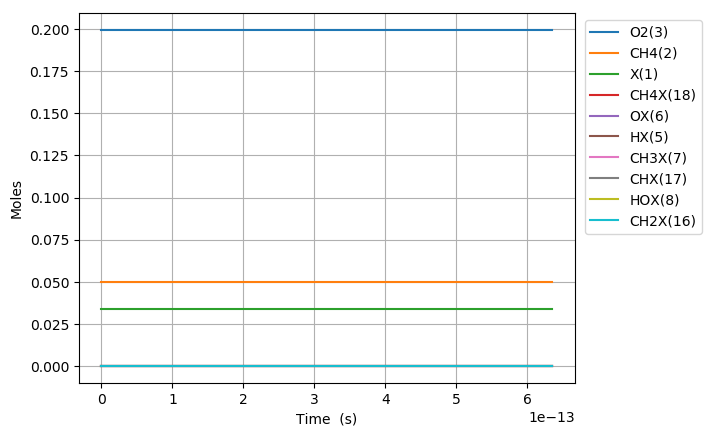

Source data for this figure (header and first rows):
Time (s), Volume (m^3), N2, Ar, He, Ne, X(1), CH4(2), O2(3), OX(6), CH4X(18), CH3X(7), HOX(8), HX(5), CH2X(16), CHX(17)
0.0, 0.1247, 0.7505, 0.0, 0.0, 0.0, 0.03392, 0.05, 0.1995, 0.0, 0.0, 0.0, 0.0, 0.0, 0.0, 0.0
8.22915182682005e-23, 0.1247, 0.7505, 0.0, 0.0, 0.0, 0.03392, 0.05, 0.1995, 1.185446485598153e-18, 1.4473135871781e-18, 4.051298208183756e-23, 3.065802509246306e-36, 4.051298208576936e-23, 1.9674329243157972e-33, 9.078633106128123e-40
2.304162511509614e-22, 0.1247, 0.7505, 0.0, 0.0, 0.0, 0.03392, 0.05, 0.1995, 3.3192501596748295e-18, 4.0524780440986556e-18, 1.134363498227806e-22, 1.8517447155175365e-35, 1.1343634984652869e-22, 1.1883289567656637e-32, 1.077814882538201e-38
5.266657169164831e-22, 0.1247, 0.7505, 0.0, 0.0, 0.0, 0.03392, 0.05, 0.1995, 7.58685750782818e-18, 9.26280695793966e-18, 2.592830852792084e-22, 8.915353695879727e-35, 2.592830853935453e-22, 5.721287001101207e-32, 1.0582041114053394e-37
1.1191646484475268e-21, 0.1247, 0.7505, 0.0, 0.0, 0.0, 0.03392, 0.05, 0.1995, 1.612207220413487e-17, 1.9683464785621248e-17, 5.509765560902307e-22, 3.893569185700636e-34, 5.509765565895704e-22, 2.4986316063261683e-31, 9.35967895479889e-37
2.3041625115096137e-21, 0.1247, 0.7505, 0.0, 0.0, 0.0, 0.03392, 0.05, 0.1995, 3.319250159674821e-17, 4.0524780440982736e-17, 1.1343634973049427e-21, 1.6254884894644275e-33, 1.134363499389592e-21, 1.043125549699009e-30, 7.867346244655375e-36
4.6741582376337876e-21, 0.1247, 0.7505, 0.0, 0.0, 0.0, 0.03392, 0.05, 0.1995, 6.733336038197473e-17, 8.220741175169899e-17, 2.301137378105035e-21, 6.640650859186404e-33, 2.3011373866215395e-21, 4.2614758704816115e-30, 6.450080056415321e-35
9.414149689882137e-21, 0.1247, 0.7505, 0.0, 0.0, 0.0, 0.03392, 0.05, 0.1995, 1.3561507795242716e-16, 1.6557267437310447e-16, 4.634685133187893e-21, 2.684257248833074e-32, 4.634685167613227e-21, 1.7225305178114394e-29, 5.223368008575904e-34
1.8894132594378835e-20, 0.1247, 0.7505, 0.0, 0.0, 0.0, 0.03392, 0.05, 0.1995, 2.721785130933295e-16, 3.3230319961580764e-16, 9.301780617284305e-21, 1.0793280312916005e-31, 9.301780755709164e-21, 6.92600904951789e-29, 4.204101795368433e-33
3.785409840337223e-20, 0.1247, 0.7505, 0.0, 0.0, 0.0, 0.03392, 0.05, 0.1995, 5.453053833751241e-16, 6.657642501007826e-16, 1.8635971481199905e-20, 4.328588125308944e-31, 1.8635972036362377e-20, 2.777470654171197e-28, 3.373335639118881e-32
7.577403002135901e-20, 0.1247, 0.7505, 0.0, 0.0, 0.0, 0.03392, 0.05, 0.1995, 1.0915591239386725e-15, 1.3326863510690064e-15, 3.730435279192223e-20, 1.7336930125339718e-30, 3.730435501560293e-20, 1.1123018311393599e-27, 2.7024670287629504e-31
1.516138932573326e-19, 0.1247, 0.7505, 0.0, 0.0, 0.0, 0.03392, 0.05, 0.1995, 2.1840666050656082e-15, 2.666530552998551e-15, 7.464111374493146e-20, 6.93929004709302e-30, 7.46411226465306e-20, 4.451024517900663e-27, 2.163126269454986e-30
3.032936197292798e-19, 0.1247, 0.7505, 0.0, 0.0, 0.0, 0.03392, 0.05, 0.1995, 4.36908156731883e-15, 5.334218956830029e-15, 1.4931462897720888e-19, 2.77661979324586e-29, 1.4931466460384684e-19, 1.7801246474795558e-26, 1.7303737414711004e-29
6.06653072673174e-19, 0.1247, 0.7505, 0.0, 0.0, 0.0, 0.03392, 0.05, 0.1995, 8.739111491822687e-15, 1.0669595764382533e-14, 2.986616327468042e-19, 1.1108286319247092e-28, 2.986617753456447e-19, 7.114746553058763e-26, 1.383307802225365e-28
1.2133719785609625e-18, 0.1247, 0.7505, 0.0, 0.0, 0.0, 0.03392, 0.05, 0.1995, 1.747917134082004e-14, 2.134034937904574e-14, 5.973555335061954e-19, 4.443675454640128e-28, 5.973561044992459e-19, 2.8406158428176733e-25, 1.1047498441913284e-27
2.42680979033654e-18, 0.1247, 0.7505, 0.0, 0.0, 0.0, 0.03392, 0.05, 0.1995, 3.4959291038773294e-14, 4.2681856606604957e-14, 1.1947429079060856e-18, 1.777541947369287e-27, 1.194745196357675e-18, 1.1319047256102922e-24, 8.806560760939674e-27
4.853685413887695e-18, 0.1247, 0.7505, 0.0, 0.0, 0.0, 0.03392, 0.05, 0.1995, 6.991953043451404e-14, 8.536487105465453e-14, 2.389515948232741e-18, 7.110307943493274e-27, 2.389525136940652e-18, 4.4929845272199845e-24, 6.994972325069529e-26
9.707436660990003e-18, 0.1247, 0.7505, 0.0, 0.0, 0.0, 0.03392, 0.05, 0.1995, 1.3984000922533246e-13, 1.7073089992247848e-13, 4.7790551950131395e-18, 2.8441485048156243e-26, 4.779092222056148e-18, 1.7700193926863018e-23, 5.516989154900317e-25
1.9414939155194622e-17, 0.1247, 0.7505, 0.0, 0.0, 0.0, 0.03392, 0.05, 0.1995, 2.79680966804317e-13, 3.414629575450251e-13, 9.558106353238762e-18, 1.1376623045618065e-25, 9.558256547063084e-18, 6.871552109036615e-23, 4.292182993360967e-24
3.8829944143603854e-17, 0.1247, 0.7505, 0.0, 0.0, 0.0, 0.03392, 0.05, 0.1995, 5.593628819516767e-13, 6.829270723377138e-13, 1.911609932960224e-17, 4.550637721143369e-25, 1.9116715476069868e-17, 2.594874144542824e-22, 3.254223557994296e-23
7.765995412042233e-17, 0.1247, 0.7505, 0.0, 0.0, 0.0, 0.03392, 0.05, 0.1995, 1.1187267122039596e-12, 1.365855300113473e-12, 3.8231647932001297e-17, 1.8202389479356357e-24, 3.8234217907751305e-17, 9.325184670518262e-22, 2.3558634688488748e-22
1.5531997407405926e-16, 0.1247, 0.7505, 0.0, 0.0, 0.0, 0.03392, 0.05, 0.1995, 2.2374543725387782e-12, 2.731711748426518e-12, 7.646099581565102e-17, 7.280812791814453e-24, 7.647191467105473e-17, 3.090764076613252e-21, 1.5815359818204439e-21
3.106400139813331e-16, 0.1247, 0.7505, 0.0, 0.0, 0.0, 0.03392, 0.05, 0.1995, 4.474909692529426e-12, 5.463424616098714e-12, 1.5291269493969798e-16, 2.912207952850168e-23, 1.5295958718403264e-16, 9.143321819869708e-21, 9.544907082815128e-21
6.212800937958808e-16, 0.1247, 0.7505, 0.0, 0.0, 0.0, 0.03392, 0.05, 0.1995, 8.949820329794778e-12, 1.0926850235627542e-11, 3.0578811174425777e-16, 1.1647889095866304e-22, 3.0598845138327815e-16, 2.3779214993940804e-20, 5.0965895465811976e-20
1.2425602534249763e-15, 0.1247, 0.7505, 0.0, 0.0, 0.0, 0.03392, 0.05, 0.1995, 1.7899641593461745e-11, 2.1853701011422933e-11, 6.114270606006993e-16, 4.658400544543233e-22, 6.122680490435957e-16, 5.529956158374455e-20, 2.4361838608582213e-19
2.485120572683167e-15, 0.1247, 0.7505, 0.0, 0.0, 0.0, 0.03392, 0.05, 0.1995, 3.5799284077341157e-11, 4.370740070996486e-11, 1.2222577472334316e-15, 1.8627562013878737e-21, 1.2257219724930675e-15, 1.1942794941132038e-19, 1.0757440384961588e-18
3.727680891941358e-15, 0.1247, 0.7505, 0.0, 0.0, 0.0, 0.03392, 0.05, 0.1995, 5.3698926517766033e-11, 6.556109855545808e-11, 1.832641550474018e-15, 3.957470379545716e-21, 1.840070961396878e-15, 1.8365172423669677e-19, 2.355354980122944e-18
4.970241211199549e-15, 0.1247, 0.7505, 0.0, 0.0, 0.0, 0.03392, 0.05, 0.1995, 7.159856891473715e-11, 8.741479454790276e-11, 2.4425787977753974e-15, 6.749587028780837e-21, 2.4553144857597204e-15, 2.478463732722302e-19, 4.082248272406646e-18
7.45536184971593e-15, 0.1247, 0.7505, 0.0, 0.0, 0.0, 0.03392, 0.05, 0.1995, 1.0739785360669794e-10, 1.311221821838011e-10, 3.661406267758051e-15, 1.3969356151784702e-20, 3.68789896323312e-15, 3.761300904858986e-19, 8.584801547019189e-18
9.940482488232312e-15, 0.1247, 0.7505, 0.0, 0.0, 0.0, 0.03392, 0.05, 0.1995, 1.4319713813886716e-10, 1.748295630053803e-10, 4.8785943089714945e-15, 2.3750442376047598e-20, 4.923767601956503e-15, 5.042412832500349e-19, 1.4729520283378437e-17
1.2425603126748694e-14, 0.1247, 0.7505, 0.0, 0.0, 0.0, 0.03392, 0.05, 0.1995, 1.789964224998337e-10, 2.1853693652590434e-10, 6.09402800271909e-15, 3.627315826146212e-20, 6.163150619464698e-15, 6.321689618913309e-19, 2.2631517322615552e-17
1.739584440378146e-14, 0.1247, 0.7505, 0.0, 0.0, 0.0, 0.03392, 0.05, 0.1995, 2.50594990697423e-10, 3.0595166120518407e-10, 8.51953691147026e-15, 6.969784178093677e-20, 8.652651041661627e-15, 8.874589936424605e-19, 4.38029700108701e-17
2.2366085680814223e-14, 0.1247, 0.7505, 0.0, 0.0, 0.0, 0.03392, 0.05, 0.1995, 3.221935581997077e-10, 3.933663562310247e-10, 1.0937953328784494e-14, 1.1421801031185952e-19, 1.1156359572729243e-14, 1.1420025464640871e-18, 7.207881894934092e-17
3.230656823487975e-14, 0.1247, 0.7505, 0.0, 0.0, 0.0, 0.03392, 0.05, 0.1995, 4.6539069111878515e-10, 5.68195657334941e-10, 1.5753618584830338e-14, 2.364106667461851e-19, 1.620618127852345e-14, 1.6488617269414732e-18, 1.4983379363041497e-16
5.2187533343010806e-14, 0.1247, 0.7505, 0.0, 0.0, 0.0, 0.03392, 0.05, 0.1995, 7.517849486158664e-10, 9.178539037548217e-10, 2.5300960136132642e-14, 6.125783215019946e-19, 2.647408130976948e-14, 2.6537400639722777e-18, 3.894754239382561e-16
7.206849845114186e-14, 0.1247, 0.7505, 0.0, 0.0, 0.0, 0.03392, 0.05, 0.1995, 1.0381791949926764e-09, 1.267511675793981e-09, 3.473720974990684e-14, 1.1633697942126152e-18, 3.696453780243626e-14, 3.6469257282456425e-18, 7.403991902313708e-16
9.194946355927291e-14, 0.1247, 0.7505, 0.0, 0.0, 0.0, 0.03392, 0.05, 0.1995, 1.3245734302507467e-09, 1.6171689734542606e-09, 4.406360019323944e-14, 1.8872842559078216e-18, 4.767508659194642e-14, 4.628548471354763e-18, 1.201372195192527e-15
1.1183042866740397e-13, 0.1247, 0.7505, 0.0, 0.0, 0.0, 0.03392, 0.05, 0.1995, 1.6109676543916263e-09, 1.9668257967366995e-09, 5.3281391810467114e-14, 2.7827839026588372e-18, 5.860320839419838e-14, 5.5987409474180474e-18, 1.7711339616613925e-15
1.515923588836661e-13, 0.1247, 0.7505, 0.0, 0.0, 0.0, 0.03392, 0.05, 0.1995, 2.1837560693274467e-09, 2.6661380201706183e-09, 7.139577491001945e-14, 5.08291087291763e-18, 8.110298349335525e-14, 7.505318873861945e-18, 3.2324269517939376e-15
1.913542890999282e-13, 0.1247, 0.7505, 0.0, 0.0, 0.0, 0.03392, 0.05, 0.1995, 2.756544439812287e-09, 3.365448346101321e-09, 8.909022535745941e-14, 8.051650219964559e-18, 1.0444414154309552e-13, 9.367697958585293e-18, 5.1144108129506846e-15
2.311162193161903e-13, 0.1247, 0.7505, 0.0, 0.0, 0.0, 0.03392, 0.05, 0.1995, 3.3293327658587325e-09, 4.064756774534348e-09, 1.063749129831872e-13, 1.1676471953213312e-17, 1.2860635434178297e-13, 1.1186948599059437e-17, 7.406914644105851e-15
2.708781495324524e-13, 0.1247, 0.7505, 0.0, 0.0, 0.0, 0.03392, 0.05, 0.1995, 3.9021210474789815e-09, 4.764063305474885e-09, 1.232596435500402e-13, 1.594522068603057e-17, 1.535700214868035e-13, 1.2964102873470796e-17, 1.0100131650238746e-14
3.106400797487145e-13, 0.1247, 0.7505, 0.0, 0.0, 0.0, 0.03392, 0.05, 0.1995, 4.474909284684642e-09, 5.463367938927886e-09, 1.3975369261292322e-13, 2.0846324487825027e-17, 1.7931660246375374e-13, 1.470013705515743e-17, 1.318478530010506e-14
3.5040200996497663e-13, 0.1247, 0.7505, 0.0, 0.0, 0.0, 0.03392, 0.05, 0.1995, 5.0476974774868555e-09, 6.162670674898309e-09, 1.5586590269528874e-13, 2.636868179197233e-17, 2.058284223963652e-13, 1.6395981838891443e-17, 1.6652032139456138e-14
4.074476707041922e-13, 0.1247, 0.7505, 0.0, 0.0, 0.0, 0.03392, 0.05, 0.1995, 5.869465376118532e-09, 7.165943268680306e-09, 1.7833251312384975e-13, 3.535432303633168e-17, 2.4516567879637817e-13, 1.8760640894067575e-17, 2.2276999571005302e-14
4.644933314434078e-13, 0.1247, 0.7505, 0.0, 0.0, 0.0, 0.03392, 0.05, 0.1995, 6.6912331834093915e-09, 8.16921195688479e-09, 2.0005664249863902e-13, 4.556376480722349e-17, 2.859911606652854e-13, 2.104715217681667e-17, 2.8645995875440445e-14
5.215389921826233e-13, 0.1247, 0.7505, 0.0, 0.0, 0.0, 0.03392, 0.05, 0.1995, 7.513000899391183e-09, 9.172476739527008e-09, 2.210630841364306e-13, 5.696539719071341e-17, 3.282553103685661e-13, 2.3258125237901183e-17, 3.573422512601864e-14
5.785846529218389e-13, 0.1247, 0.7505, 0.0, 0.0, 0.0, 0.03392, 0.05, 0.1995, 8.334768524094513e-09, 1.0175737616621985e-08, 2.4137554871254304e-13, 6.952872783526982e-17, 3.71910734551265e-13, 2.5396055678269237e-17, 4.3517974151460277e-14
6.356303136610545e-13, 0.1247, 0.7505, 0.0, 0.0, 0.0, 0.03392, 0.05, 0.1995, 9.156536057549415e-09, 1.1178994588184855e-08, 2.6101711605351195e-13, 8.322387820855256e-17, 4.1691130100844947e-13, 2.7463372703266412e-17, 5.1974160695639824e-14
